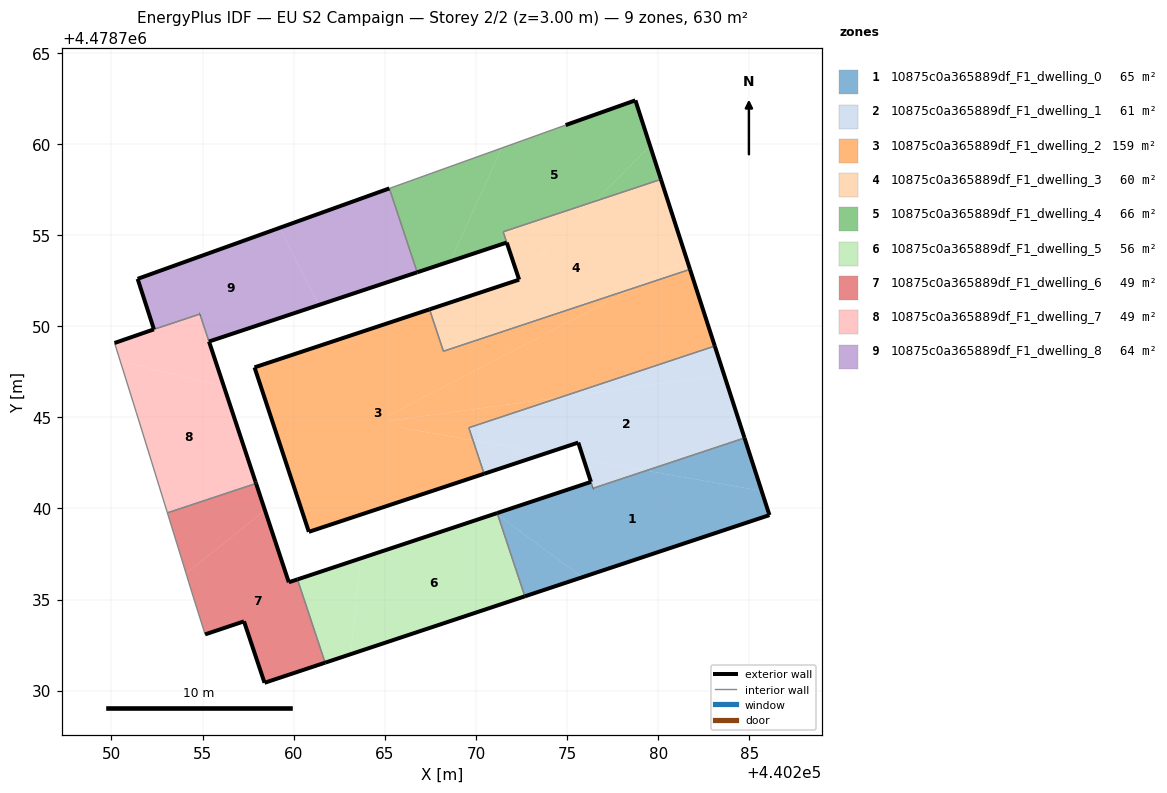
=== STOREY PLAN SPEC (per zone: floor XY polygon, exterior-wall plan segments, windows/doors) ===
zone 1: 10875c0a365889df_F1_dwelling_0  (65.0 m²)
  floor: (440286.11, 4478739.64) (440285.68, 4478740.97) (440279.34, 4478742.08) (440276.42, 4478741.11) (440276.31, 4478741.46) (440271.17, 4478739.75) (440271.19, 4478739.66) (440275.83, 4478736.22)
  floor: (440285.68, 4478740.97) (440284.74, 4478743.87) (440279.34, 4478742.08)
  floor: (440275.83, 4478736.22) (440271.19, 4478739.66) (440272.68, 4478735.18)
  exterior wall: (440271.16, 4478739.75) – (440276.31, 4478741.46)  [5.4 m]
  exterior wall: (440284.74, 4478743.87) – (440286.11, 4478739.64)  [4.4 m]
  exterior wall: (440286.11, 4478739.64) – (440272.68, 4478735.18)  [14.1 m]
  exterior wall: (440276.42, 4478741.11) – (440276.43, 4478741.11)  [0.0 m]
  interior walls: 3
zone 2: 10875c0a365889df_F1_dwelling_1  (61.0 m²)
  floor: (440284.74, 4478743.87) (440283.62, 4478747.34) (440274.64, 4478746.10) (440269.61, 4478744.43) (440269.84, 4478743.74) (440273.87, 4478743.04) (440275.61, 4478743.62) (440275.92, 4478742.68) (440279.34, 4478742.08)
  floor: (440279.34, 4478742.08) (440275.92, 4478742.68) (440276.31, 4478741.46) (440276.43, 4478741.11)
  floor: (440273.87, 4478743.04) (440269.84, 4478743.74) (440270.45, 4478741.90)
  floor: (440283.62, 4478747.34) (440283.11, 4478748.91) (440274.64, 4478746.10)
  exterior wall: (440275.61, 4478743.62) – (440270.45, 4478741.90)  [5.4 m]
  exterior wall: (440283.11, 4478748.91) – (440284.74, 4478743.87)  [5.3 m]
  exterior wall: (440276.42, 4478741.11) – (440276.43, 4478741.11)  [0.0 m]
  exterior wall: (440276.31, 4478741.46) – (440276.31, 4478741.46)  [0.0 m]
  exterior wall: (440276.31, 4478741.46) – (440275.61, 4478743.62)  [2.3 m]
  interior walls: 4
zone 3: 10875c0a365889df_F1_dwelling_2  (159.2 m²)
  floor: (440270.45, 4478741.90) (440269.84, 4478743.74) (440265.88, 4478744.44) (440265.89, 4478744.90) (440265.29, 4478744.82) (440265.20, 4478745.10) (440278.68, 4478752.10) (440268.22, 4478748.63) (440267.45, 4478750.93) (440257.85, 4478747.74) (440260.83, 4478738.72)
  floor: (440274.64, 4478746.10) (440265.89, 4478744.90) (440265.88, 4478744.44) (440269.84, 4478743.74) (440269.61, 4478744.43)
  floor: (440283.11, 4478748.91) (440281.75, 4478753.12) (440278.68, 4478752.10) (440265.20, 4478745.10) (440265.29, 4478744.82) (440265.82, 4478744.89) (440274.64, 4478746.10)
  exterior wall: (440260.83, 4478738.72) – (440257.85, 4478747.74)  [9.5 m]
  exterior wall: (440257.85, 4478747.74) – (440267.45, 4478750.93)  [10.1 m]
  exterior wall: (440281.75, 4478753.12) – (440283.11, 4478748.91)  [4.4 m]
  exterior wall: (440270.45, 4478741.90) – (440260.83, 4478738.72)  [10.1 m]
  interior walls: 4
zone 4: 10875c0a365889df_F1_dwelling_3  (59.7 m²)
  floor: (440281.75, 4478753.12) (440281.59, 4478753.61) (440278.68, 4478752.10)
  floor: (440278.68, 4478752.10) (440281.59, 4478753.61) (440280.15, 4478758.06) (440276.53, 4478756.86) (440272.34, 4478752.65) (440272.37, 4478752.56) (440267.45, 4478750.93) (440268.22, 4478748.63)
  floor: (440272.34, 4478752.65) (440276.53, 4478756.86) (440271.49, 4478755.18)
  exterior wall: (440280.15, 4478758.06) – (440281.75, 4478753.12)  [5.2 m]
  exterior wall: (440267.45, 4478750.93) – (440272.37, 4478752.56)  [5.2 m]
  exterior wall: (440272.37, 4478752.56) – (440271.69, 4478754.59)  [2.1 m]
  interior walls: 5
zone 5: 10875c0a365889df_F1_dwelling_4  (66.2 m²)
  floor: (440276.53, 4478756.86) (440279.56, 4478759.89) (440278.75, 4478762.40) (440274.92, 4478761.04) (440271.41, 4478759.78) (440268.60, 4478753.57) (440271.69, 4478754.59) (440271.49, 4478755.18)
  floor: (440280.15, 4478758.06) (440279.56, 4478759.89) (440276.53, 4478756.86)
  floor: (440268.60, 4478753.57) (440271.41, 4478759.78) (440265.25, 4478757.56) (440266.78, 4478752.96)
  exterior wall: (440274.92, 4478761.04) – (440278.75, 4478762.40)  [4.1 m]
  exterior wall: (440278.75, 4478762.40) – (440280.15, 4478758.06)  [4.6 m]
  exterior wall: (440271.69, 4478754.59) – (440266.78, 4478752.96)  [5.2 m]
  interior walls: 5
zone 6: 10875c0a365889df_F1_dwelling_5  (55.6 m²)
  floor: (440263.14, 4478732.01) (440263.66, 4478737.26) (440260.21, 4478736.11) (440261.72, 4478731.54)
  floor: (440272.68, 4478735.18) (440271.19, 4478739.66) (440271.10, 4478739.73) (440263.66, 4478737.26) (440263.14, 4478732.01)
  exterior wall: (440272.68, 4478735.18) – (440261.72, 4478731.54)  [11.5 m]
  exterior wall: (440260.21, 4478736.11) – (440271.16, 4478739.75)  [11.5 m]
  interior walls: 2
zone 7: 10875c0a365889df_F1_dwelling_6  (49.4 m²)
  floor: (440258.42, 4478739.90) (440257.93, 4478741.37) (440253.07, 4478739.76) (440253.82, 4478737.32) (440254.09, 4478736.44)
  floor: (440261.72, 4478731.54) (440260.21, 4478736.11) (440259.73, 4478735.95) (440258.42, 4478739.90) (440254.09, 4478736.44) (440254.48, 4478735.16) (440255.14, 4478733.09) (440257.27, 4478733.80) (440258.40, 4478730.43)
  exterior wall: (440257.93, 4478741.37) – (440259.73, 4478735.95)  [5.7 m]
  exterior wall: (440259.73, 4478735.95) – (440260.21, 4478736.11)  [0.5 m]
  exterior wall: (440261.72, 4478731.54) – (440258.40, 4478730.43)  [3.5 m]
  exterior wall: (440258.40, 4478730.43) – (440257.27, 4478733.80)  [3.6 m]
  exterior wall: (440257.27, 4478733.80) – (440255.14, 4478733.09)  [2.3 m]
  interior walls: 6
zone 8: 10875c0a365889df_F1_dwelling_7  (49.2 m²)
  floor: (440256.16, 4478746.70) (440254.85, 4478750.67) (440252.33, 4478749.83) (440250.17, 4478749.08) (440250.48, 4478748.07)
  floor: (440257.93, 4478741.37) (440256.16, 4478746.70) (440250.48, 4478748.07) (440251.37, 4478745.25) (440253.04, 4478739.85) (440253.07, 4478739.76)
  exterior wall: (440250.17, 4478749.08) – (440252.33, 4478749.83)  [2.3 m]
  exterior wall: (440254.85, 4478750.67) – (440254.85, 4478750.67)  [0.0 m]
  exterior wall: (440255.35, 4478749.16) – (440255.35, 4478749.16)  [0.0 m]
  exterior wall: (440255.35, 4478749.16) – (440257.90, 4478741.47)  [8.1 m]
  exterior wall: (440257.90, 4478741.47) – (440257.93, 4478741.37)  [0.1 m]
  interior walls: 6
zone 9: 10875c0a365889df_F1_dwelling_8  (64.4 m²)
  floor: (440261.38, 4478751.17) (440259.22, 4478755.40) (440259.17, 4478755.38) (440251.43, 4478752.60) (440252.33, 4478749.83) (440254.85, 4478750.67) (440255.35, 4478749.16)
  floor: (440266.78, 4478752.96) (440265.25, 4478757.56) (440259.22, 4478755.40) (440261.38, 4478751.17)
  exterior wall: (440252.33, 4478749.83) – (440251.43, 4478752.60)  [2.9 m]
  exterior wall: (440251.43, 4478752.60) – (440265.25, 4478757.56)  [14.7 m]
  exterior wall: (440266.78, 4478752.96) – (440255.35, 4478749.16)  [12.0 m]
  exterior wall: (440254.85, 4478750.67) – (440254.85, 4478750.67)  [0.0 m]
  interior walls: 3

=== DERIVED (storey summary) ===
Building: EU S2 Campaign
Storey: 2 of 2  (floor level z = 3.00 m)
Storey gross floor area: 629.7 m²
Zones on this storey: 9
  - 10875c0a365889df_F1_dwelling_0: floor 65.0 m²; exterior wall 24.0 m (72.0 m²); WWR 0.0%
  - 10875c0a365889df_F1_dwelling_1: floor 61.0 m²; exterior wall 13.0 m (39.0 m²); WWR 0.0%
  - 10875c0a365889df_F1_dwelling_2: floor 159.2 m²; exterior wall 34.2 m (102.5 m²); WWR 0.0%
  - 10875c0a365889df_F1_dwelling_3: floor 59.7 m²; exterior wall 12.5 m (37.6 m²); WWR 0.0%
  - 10875c0a365889df_F1_dwelling_4: floor 66.2 m²; exterior wall 13.8 m (41.4 m²); WWR 0.0%
  - 10875c0a365889df_F1_dwelling_5: floor 55.6 m²; exterior wall 23.1 m (69.3 m²); WWR 0.0%
  - 10875c0a365889df_F1_dwelling_6: floor 49.4 m²; exterior wall 15.5 m (46.6 m²); WWR 0.0%
  - 10875c0a365889df_F1_dwelling_7: floor 49.2 m²; exterior wall 10.5 m (31.5 m²); WWR 0.0%
  - 10875c0a365889df_F1_dwelling_8: floor 64.4 m²; exterior wall 29.6 m (88.9 m²); WWR 0.0%
Zone adjacency (shared interzone walls):
  - 10875c0a365889df_F1_dwelling_0 ↔ 10875c0a365889df_F1_dwelling_1
  - 10875c0a365889df_F1_dwelling_0 ↔ 10875c0a365889df_F1_dwelling_5
  - 10875c0a365889df_F1_dwelling_1 ↔ 10875c0a365889df_F1_dwelling_2
  - 10875c0a365889df_F1_dwelling_2 ↔ 10875c0a365889df_F1_dwelling_3
  - 10875c0a365889df_F1_dwelling_3 ↔ 10875c0a365889df_F1_dwelling_4
  - 10875c0a365889df_F1_dwelling_4 ↔ 10875c0a365889df_F1_dwelling_8
  - 10875c0a365889df_F1_dwelling_5 ↔ 10875c0a365889df_F1_dwelling_6
  - 10875c0a365889df_F1_dwelling_6 ↔ 10875c0a365889df_F1_dwelling_7
  - 10875c0a365889df_F1_dwelling_7 ↔ 10875c0a365889df_F1_dwelling_8